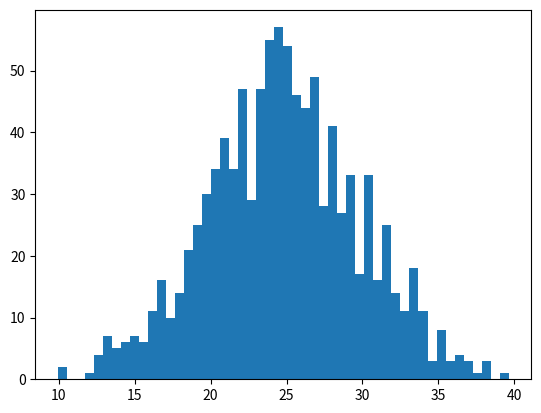

Write Python code to recreate this figure.
import random
import matplotlib.pyplot as plt
myList=[]
for i in range(1000):
    myList.append(random.gauss(25, 5))
plt.hist(myList,50) #按50个区间进行统计
plt.show()
